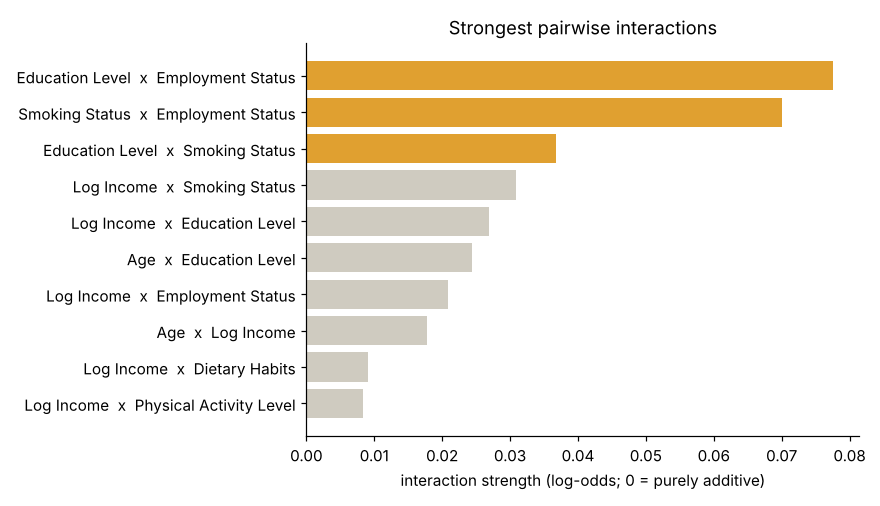

Data behind this chart, as committed beside it:
feature_a, feature_b, strength, h2, pair
Education Level, Employment Status, 0.07757, 0.0784, Education Level  x  Employment Status
Smoking Status, Employment Status, 0.07003, 0.08197, Smoking Status  x  Employment Status
Education Level, Smoking Status, 0.03679, 0.07303, Education Level  x  Smoking Status
Log Income, Smoking Status, 0.03085, 0.1754, Log Income  x  Smoking Status
Log Income, Education Level, 0.02689, 0.02356, Log Income  x  Education Level
Age, Education Level, 0.02441, 0.03767, Age  x  Education Level
Log Income, Employment Status, 0.02081, 0.005267, Log Income  x  Employment Status
Age, Log Income, 0.0178, 0.06308, Age  x  Log Income
Log Income, Dietary Habits, 0.009042, 0.01725, Log Income  x  Dietary Habits
Log Income, Physical Activity Level, 0.008372, 0.01448, Log Income  x  Physical Activity Level
Log Income, Sleep Patterns, 0.007844, 0.01234, Log Income  x  Sleep Patterns
Age, Employment Status, 0.0075, 0.001072, Age  x  Employment Status
Marital Status, Smoking Status, 0.006978, 0.193, Marital Status  x  Smoking Status
Age, Sleep Patterns, 0.006754, 0.2584, Age  x  Sleep Patterns
Log Income, Family History of Depression, 0.006653, 0.009752, Log Income  x  Family History of Depress…
Log Income, Alcohol Consumption, 0.006331, 0.008368, Log Income  x  Alcohol Consumption
Physical Activity Level, Employment Status, 0.006246, 0.0007348, Physical Activity Level  x  Employment S…
Age, Marital Status, 0.005917, 0.2648, Age  x  Marital Status
Log Income, Marital Status, 0.005815, 0.007386, Log Income  x  Marital Status
Employment Status, Alcohol Consumption, 0.00569, 0.0006085, Employment Status  x  Alcohol Consumptio…
Employment Status, Dietary Habits, 0.005525, 0.0005753, Employment Status  x  Dietary Habits
Marital Status, Education Level, 0.005468, 0.001772, Marital Status  x  Education Level
Number of Children, Smoking Status, 0.005426, 0.1939, Number of Children  x  Smoking Status
Marital Status, Employment Status, 0.005105, 0.0004958, Marital Status  x  Employment Status
Education Level, Dietary Habits, 0.005037, 0.00161, Education Level  x  Dietary Habits
Employment Status, Sleep Patterns, 0.004711, 0.000421, Employment Status  x  Sleep Patterns
Age, Smoking Status, 0.004475, 0.06591, Age  x  Smoking Status
Education Level, Alcohol Consumption, 0.004392, 0.001193, Education Level  x  Alcohol Consumption
Number of Children, Log Income, 0.004139, 0.003759, Number of Children  x  Log Income
Education Level, Physical Activity Level, 0.00376, 0.0008719, Education Level  x  Physical Activity Le…
Age, Alcohol Consumption, 0.003733, 0.09468, Age  x  Alcohol Consumption
Number of Children, Education Level, 0.003547, 0.0007692, Number of Children  x  Education Level
Age, Dietary Habits, 0.003199, 0.07634, Age  x  Dietary Habits
Employment Status, Family History of Depression, 0.003076, 0.0001796, Employment Status  x  Family History of …
Age, Number of Children, 0.002952, 0.06991, Age  x  Number of Children
Age, Physical Activity Level, 0.002583, 0.04833, Age  x  Physical Activity Level
Smoking Status, Sleep Patterns, 0.002292, 0.03281, Smoking Status  x  Sleep Patterns
Dietary Habits, Sleep Patterns, 0.002183, 0.3044, Dietary Habits  x  Sleep Patterns
Alcohol Consumption, Sleep Patterns, 0.002078, 0.1934, Alcohol Consumption  x  Sleep Patterns
Smoking Status, Dietary Habits, 0.001803, 0.01921, Smoking Status  x  Dietary Habits
Smoking Status, Physical Activity Level, 0.001792, 0.01781, Smoking Status  x  Physical Activity Lev…
Education Level, Chronic Medical Conditions, 0.001752, 0.0001877, Education Level  x  Chronic Medical Cond…
Dietary Habits, Family History of Depression, 0.001733, 0.1543, Dietary Habits  x  Family History of Dep…
Age, Chronic Medical Conditions, 0.0017, 0.02293, Age  x  Chronic Medical Conditions
Log Income, Chronic Medical Conditions, 0.001685, 0.0006101, Log Income  x  Chronic Medical Condition…
Alcohol Consumption, Dietary Habits, 0.001672, 0.1518, Alcohol Consumption  x  Dietary Habits
Education Level, Sleep Patterns, 0.001567, 0.0001501, Education Level  x  Sleep Patterns
Education Level, Family History of Depression, 0.001543, 0.000147, Education Level  x  Family History of De…
Age, History of Substance Abuse, 0.001508, 0.01738, Age  x  History of Substance Abuse
Log Income, History of Substance Abuse, 0.00141, 0.0004349, Log Income  x  History of Substance Abus…
Age, Family History of Depression, 0.001396, 0.01446, Age  x  Family History of Depression
Smoking Status, History of Substance Abuse, 0.001392, 0.01203, Smoking Status  x  History of Substance …
Smoking Status, Alcohol Consumption, 0.001319, 0.009248, Smoking Status  x  Alcohol Consumption
Alcohol Consumption, History of Substance Abuse, 0.001238, 0.1213, Alcohol Consumption  x  History of Subst…
Employment Status, Chronic Medical Conditions, 0.001221, 2.812604452181249e-05, Employment Status  x  Chronic Medical Co…
Physical Activity Level, Family History of Depression, 0.001164, 0.03796, Physical Activity Level  x  Family Histo…
Marital Status, Physical Activity Level, 0.001147, 0.02788, Marital Status  x  Physical Activity Lev…
Number of Children, Sleep Patterns, 0.001136, 0.07263, Number of Children  x  Sleep Patterns
Alcohol Consumption, Chronic Medical Conditions, 0.001065, 0.1141, Alcohol Consumption  x  Chronic Medical …
Number of Children, Employment Status, 0.0009826, 1.8306882037602347e-05, Number of Children  x  Employment Status
... 31 more rows
